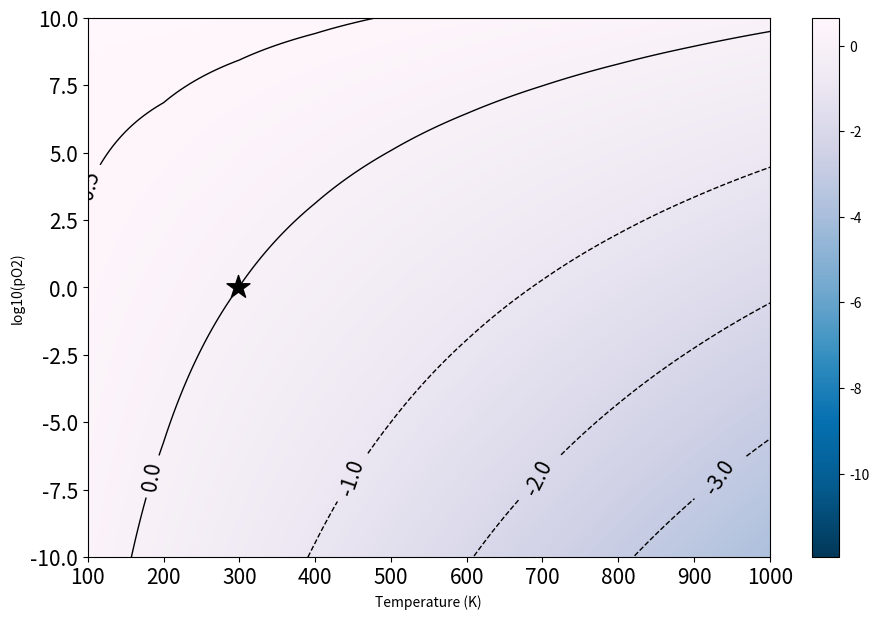

Python code for this plot:

from pylab import contour,colorbar
import numpy as np
import matplotlib.pyplot as plt
import matplotlib
from matplotlib.colors import ListedColormap
def shiftedColorMap(cmap, start=0, midpoint=0.5, stop=1.0, name='shiftedcmap'):
    '''
    Function to offset the "center" of a colormap. Useful for
    data with a negative min and positive max and you want the
    middle of the colormap's dynamic range to be at zero

    Input
    -----
      cmap : The matplotlib colormap to be altered
      start : Offset from lowest point in the colormap's range.
          Defaults to 0.0 (no lower ofset). Should be between
          0.0 and `midpoint`.
      midpoint : The new center of the colormap. Defaults to 
          0.5 (no shift). Should be between 0.0 and 1.0. In
          general, this should be  1 - vmax/(vmax + abs(vmin))
          For example if your data range from -15.0 to +5.0 and
          you want the center of the colormap at 0.0, `midpoint`
          should be set to  1 - 5/(5 + 15)) or 0.75
      stop : Offset from highets point in the colormap's range.
          Defaults to 1.0 (no upper ofset). Should be between
          `midpoint` and 1.0.
    '''
    cdict = {
        'red': [],
        'green': [],
        'blue': [],
        'alpha': []
    }

    # regular index to compute the colors
    reg_index = np.linspace(start, stop, 257)

    # shifted index to match the data
    shift_index = np.hstack([
        np.linspace(0.0, midpoint, 128, endpoint=False), 
        np.linspace(midpoint, 1.0, 129, endpoint=True)
    ])

    for ri, si in zip(reg_index, shift_index):
        r, g, b, a = cmap(ri)

        cdict['red'].append((si, r, r))
        cdict['green'].append((si, g, g))
        cdict['blue'].append((si, b, b))
        cdict['alpha'].append((si, a, a))

    newcmap = matplotlib.colors.LinearSegmentedColormap(name, cdict)
    plt.register_cmap(cmap=newcmap)
    return newcmap

#http://glowingpython.blogspot.com/2012/01/how-to-plot-two-variable-functions-with.html

# the function that I'm going to plot
def approx_z_func(T,pO2):
    kB=8.617*10**-5 #eV/K
    pO2=10**pO2
    deltaE=-5/2*kB*T*np.log(T)+kB*T*np.log(pO2)
    #deltaE=-.2*96.48*T+kB*T*np.log(pO2)
    return 0.442345+deltaE

def karenjoh_z_func(T,pO2):
    A=29.659*10**-3
    B=6.137261*10**-6
    C=-1.186521*10**-9
    D=0.095780*10**-12
    E=-0.219663*10**3
    F=-9.861391
    G=237.948*10**-3
    
    G_T=A*(T-T*np.log(T))-B*T**2/2.0-C*T**3/6.0-D*T**4/12.0-E/2.0/T+F-G*T
    T0=300
    G0_T0=A*(T0-T0*np.log(T0))-0.5*B*T0**2-C*T0**3/6.0-D*T0**4/12.0-E/2.0/T0+F-G*T0
    dG=(G_T-G0_T0)/96.48
    
    kB=8.617*10**-5 #eV/K
    deltaE=-5/2*kB*T*np.log(T/300)+kB*T*np.log(pO2)
    pO2=10**pO2
    #print pO2
    deltaE=dG+kB*T*np.log(pO2)
    return deltaE

#http://www.physics.rutgers.edu/~karenjoh/manuscript.pdf
#http://webbook.nist.gov/cgi/inchi?ID=C7782447&Mask=1#Thermo-Gas

def z_func(T,pO2):
    
    #if T<700:
    A=31.32234
    B=-20.23531
    C=57.86644
    D=-36.50624
    E=-0.007374
    F=-8.903471
    G=246.7945
    H=0.0

    A=30.03235
    B=8.772972
    C=-3.988133
    D=0.788313
    E=-0.741599
    F=-11.32468
    G=236.1663
    H=0.0

    t=T/1000.0
    dH = A*t + B*t**2/2.0 + C*t**3/3.0 + D*t**4/4.0 - E/t + F
    S = A*np.log(t) + B*t + C*t**2/2.0 + D*t**3/3.0 - E/(2*t**2) + G
    dG=dH/1000/96.48-T*S/1000/96.48
    kB=8.617*10**-5 #eV/K
    #deltaE=-5/2*kB*T*np.log(T/300)+kB*T*np.log(pO2)
    pO2=10**pO2
    deltaE=dG+kB*T*np.log(pO2)
    #return -4.935+0.64+deltaE
    return 0.64+deltaE
def plot_meshgrid_region(cset, 
                         xlimit, ylimit, zlimit,
                         color,alpha = 0.5):
    # cset is the corresponding contour of zlimit
    zlimit.sort()
    xlimit.sort()
    ylimit.sort()
            
    # smaller z
    x = cset.allsegs[0][0][:,0] if len(cset.allsegs[0]) else []
    y = cset.allsegs[0][0][:,1] if len(cset.allsegs[0]) else []
    
    if len(x) and min(x) < xlimit[0]:
        index = x >= xlimit[0]
        x = x[index]
        y = y[index]
    if len(x) and max(x) > xlimit[1]:
        index = x <= xlimit[1]
        x = x[index]
        y = y[index]
    if len(y) and min(y) < ylimit[0]:
        index = y >= ylimit[0]
        y = y[index]
        x = x[index]
    if len(y) and max(y) > ylimit[1]:
        index = y <= ylimit[1]
        y = y[index]
        x = x[index]
        
    # larger z
    x1 = cset.allsegs[1][0][:,0] if len(cset.allsegs[1]) else [] 
    y1 = cset.allsegs[1][0][:,1] if len(cset.allsegs[1]) else []
    if len(x1) and min(x1) < xlimit[0]:
        index = x1 >= xlimit[0]
        x1 = x1[index]
        y1 = y1[index]
    if len(x1) and max(x1) > xlimit[1]:
        index = x1 <= xlimit[1]
        x1 = x1[index]
        y1 = y1[index]
    if len(y1) and min(y1) < ylimit[0]:
        index = y1 >= ylimit[0]
        y1 = y1[index]
        x1 = x1[index]
    if len(y1) and max(y1) > ylimit[1]:
        index = y1 <= ylimit[1]
        y1 = y1[index]
        x1 = x1[index]
        
    # å°†åœ¨zèŒƒå›´å†…çš„x yåŠ å…¥ç‚¹
    ends = [[xlimit[0],ylimit[0]],[xlimit[0],ylimit[1]],
     [xlimit[1],ylimit[0]],[xlimit[1],ylimit[1]]]
    for t,p in ends:
        z = z_func(t,p)
        print(t,p,z,zlimit[0],zlimit[1])
        if zlimit[0] <= z <= zlimit[1]:
            print(len(x1))
            x1 = np.append(x1, t)
            y1 = np.append(y1, p)
            print(len(x1))

    # è®¡ç®—æ¯�ä¸ªæ•°ç»„çš„ä¸­å¿ƒç‚¹å��æ ‡

    xx = np.concatenate((x, x1), axis=0)
    yy = np.concatenate((y, y1), axis=0)

    arr = np.column_stack((xx,yy))
    refer = np.array([xx[-1],yy[-1]])

    # è®¡ç®—æ¯�ä¸ªç‚¹ç›¸å¯¹äºŽä¸­å¿ƒç‚¹çš„æž�è§’ï¼ˆè§’åº¦ï¼‰
    angles = np.arctan2(arr[:, 1] - refer[1], arr[:, 0] - refer[0])
    sorted_indices = np.argsort(angles)
    sorted_points = arr[sorted_indices]

    plt.fill(sorted_points[:, 0], sorted_points[:, 1],
             color,alpha = alpha)

      
def get_color_map():
    bottom = cm.get_cmap('Blues', 128)
    
    top = cm.get_cmap('Reds_r', 128)
#     print(np.linspace(0, 1, 128))
#     print(top(np.linspace(0, 1, 128)))
    newcolors = np.vstack((top(np.linspace(0, 1, 128))[int(128/10*(10-2)):],
                           bottom(np.linspace(0, 1, 128))))
    newcolors = newcolors[::-1]
    newcmp = ListedColormap(newcolors, name='OrangeBlue')
    return newcmp
 

print(z_func(298,0))

pO2 = np.arange(-12, 10, 0.01)
T = np.arange(100, 2500, 100)
X, Y = np.meshgrid(T, pO2)
print(X.shape,Y.shape)
Z = z_func(X, Y) # evaluation of the function on the grid


zz = []
for t,p in zip([300,600,900,1200,1500],[5,5,5,5,5]):
    zz.append(z_func(t,p))
print(zz)
  
  
zz = []
for t,p in zip([300,600,900,1200,1500],[0,0,0,0,0]):
    zz.append(z_func(t,p))
print(zz)
  
zz = []
for t,p in zip([300,600,900,1200,1500],[-5,-5,-5,-5,-5]):
    zz.append(z_func(t,p))
print(zz)
  
zz = []
for t,p in zip([300,600,900,1200,1500],[-8]*5):
    zz.append(z_func(t,p))
print(zz)
  
#print np.shape(Z)
fig = plt.figure(figsize=(11, 7))


orig_cmap = matplotlib.cm.PuBu_r
#shifted_cmap = shiftedColorMap(orig_cmap,start=-5, midpoint=0, stop=1)

im = plt.contourf(X,Y,Z,300,cmap=orig_cmap) # drawing the function
# adding the Contour lines with labels
cset = contour(X,Y,Z,np.arange(-10,1,1),linewidths=1,colors='k')
cset1 = contour(X,Y,Z,np.arange(0.5,1,0.5),linewidths=1,colors='k')


plt.xlabel('Temperature (K)')
plt.ylabel('log10(pO2)')

plt.clabel(cset,inline=1,fmt='%1.1f',fontsize=15, manual = [(180,-7),(440,-7),(690,-7),
                                                        (930,-7),(1200,-7),(1400,-7),
                                                           (1600,-7),(1840,-7),(2100,-7),
                                                           (2300,-7)])
plt.clabel(cset1,inline=1,fmt='%1.1f',fontsize=15)
colorbar(im).set_ticks(np.arange(-10,0.1,2)) # adding the colobar on the right
plt.scatter([298.15], [0], c="k",marker = "*",s=300)
# plt.plot([min(cset2.allsegs[1][0][:,0]),min(cset2.allsegs[1][0][:,0])],
#          [-8,0.99],linestyle = "dashed",c = "gray",alpha = 1,linewidth = 1)
# plt.plot([max(cset3.allsegs[0][0][:,0]),max(cset3.allsegs[0][0][:,0])],
#          [-8,0.99],linestyle = "dashed",c = "gray",alpha = 1,linewidth = 1)
plt.xticks(fontsize=15)
plt.yticks(fontsize=15)
plt.xlim(100, 1000)
plt.ylim(-10, 10)

# latex fashion title
plt.show()